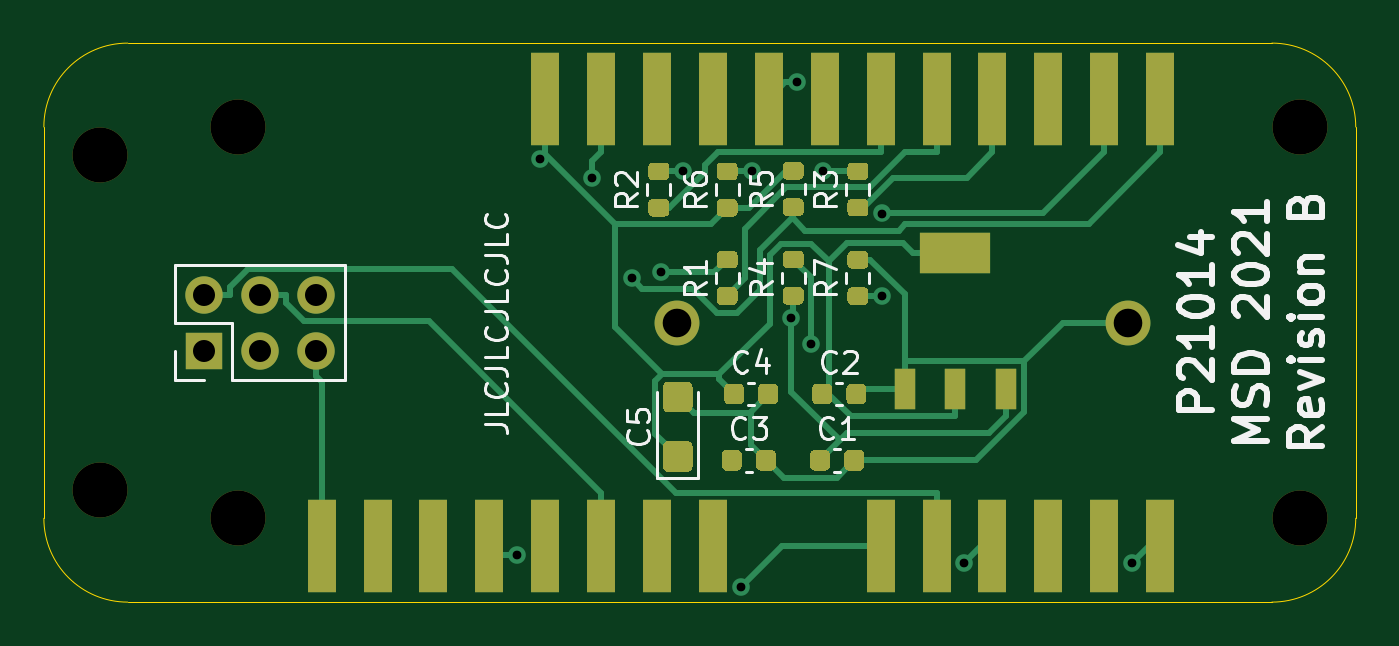
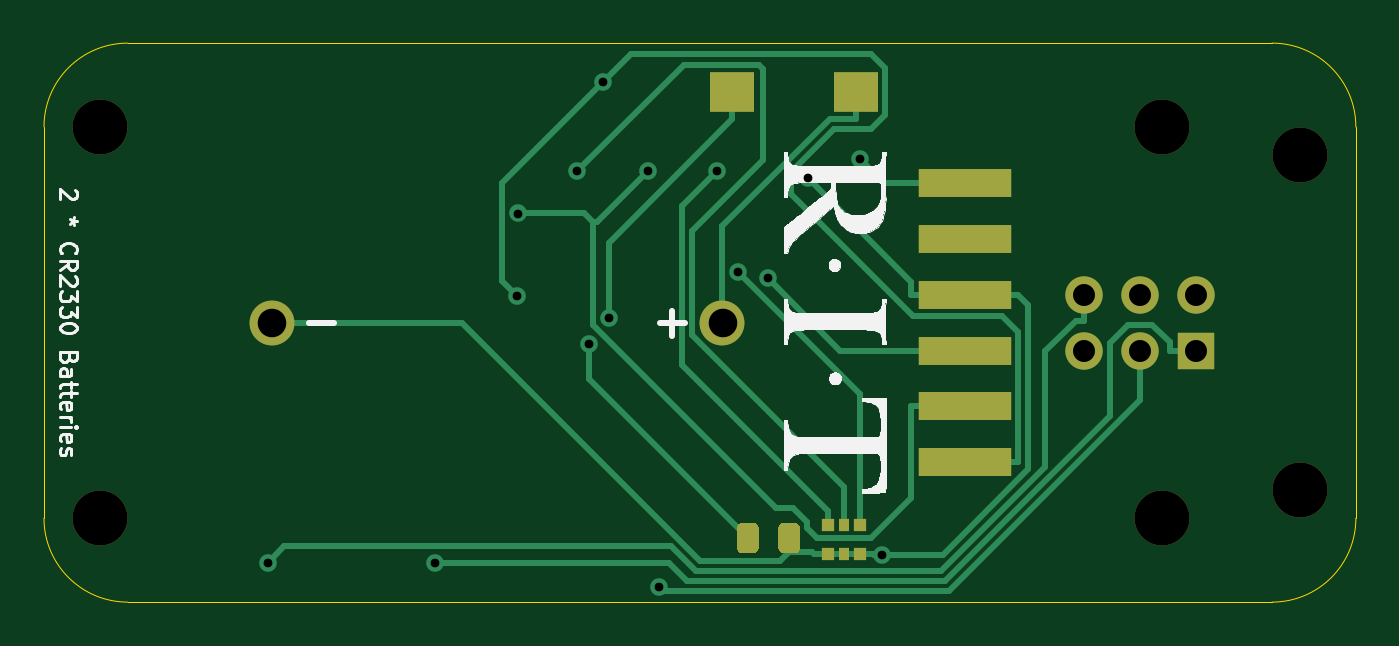
Circuit board: 11 layer files. Board 59.6 x 25.4 mm.
- bottom_copper: p21014-B_Cu.gbr (9221 bytes)
- bottom_mask: p21014-B_Mask.gbr (2296 bytes)
- paste: p21014-B_Paste.gbr (1684 bytes)
- bottom_silk: p21014-B_SilkS.gbr (60985 bytes)
- outline: p21014-Edge_Cuts.gbr (989 bytes)
- top_copper: p21014-F_Cu.gbr (21256 bytes)
- top_mask: p21014-F_Mask.gbr (10303 bytes)
- paste: p21014-F_Paste.gbr (9691 bytes)
- top_silk: p21014-F_SilkS.gbr (18916 bytes)
- drill: p21014-NPTH.drl (378 bytes)
- drill: p21014-PTH.drl (685 bytes)

=== bottom_copper: p21014-B_Cu.gbr (9221 bytes, source omitted) ===
=== bottom_mask: p21014-B_Mask.gbr ===
%TF.GenerationSoftware,KiCad,Pcbnew,(5.1.9)-1*%
%TF.CreationDate,2021-09-30T02:45:08-04:00*%
%TF.ProjectId,p21014,70323130-3134-42e6-9b69-6361645f7063,rev?*%
%TF.SameCoordinates,Original*%
%TF.FileFunction,Soldermask,Bot*%
%TF.FilePolarity,Negative*%
%FSLAX46Y46*%
G04 Gerber Fmt 4.6, Leading zero omitted, Abs format (unit mm)*
G04 Created by KiCad (PCBNEW (5.1.9)-1) date 2021-09-30 02:45:08*
%MOMM*%
%LPD*%
G01*
G04 APERTURE LIST*
%ADD10C,2.500000*%
%ADD11C,2.040000*%
%ADD12R,0.600000X0.600000*%
%ADD13R,0.500000X0.600000*%
%ADD14R,4.200000X1.270000*%
%ADD15R,1.700000X1.700000*%
%ADD16O,1.700000X1.700000*%
%ADD17R,2.000000X1.800000*%
G04 APERTURE END LIST*
%TO.C,D2*%
G36*
G01*
X194360000Y-70406250D02*
X194360000Y-69493750D01*
G75*
G02*
X194603750Y-69250000I243750J0D01*
G01*
X195091250Y-69250000D01*
G75*
G02*
X195335000Y-69493750I0J-243750D01*
G01*
X195335000Y-70406250D01*
G75*
G02*
X195091250Y-70650000I-243750J0D01*
G01*
X194603750Y-70650000D01*
G75*
G02*
X194360000Y-70406250I0J243750D01*
G01*
G37*
G36*
G01*
X192485000Y-70406250D02*
X192485000Y-69493750D01*
G75*
G02*
X192728750Y-69250000I243750J0D01*
G01*
X193216250Y-69250000D01*
G75*
G02*
X193460000Y-69493750I0J-243750D01*
G01*
X193460000Y-70406250D01*
G75*
G02*
X193216250Y-70650000I-243750J0D01*
G01*
X192728750Y-70650000D01*
G75*
G02*
X192485000Y-70406250I0J243750D01*
G01*
G37*
%TD*%
D10*
%TO.C,MH5*%
X169760000Y-67780000D03*
%TD*%
%TO.C,MH6*%
X169760000Y-52540000D03*
%TD*%
%TO.C,MH4*%
X224290000Y-69050000D03*
%TD*%
%TO.C,MH3*%
X176030000Y-69050000D03*
%TD*%
%TO.C,MH2*%
X224290000Y-51270000D03*
%TD*%
%TO.C,MH1*%
X176030000Y-51270000D03*
%TD*%
D11*
%TO.C,BT1*%
X216490000Y-60160000D03*
X196000000Y-60160000D03*
%TD*%
D12*
%TO.C,D1*%
X189740000Y-70690000D03*
X189740000Y-69340000D03*
X191190000Y-69340000D03*
X191200000Y-70690000D03*
D13*
X190470000Y-70690000D03*
X190480000Y-69340000D03*
%TD*%
D14*
%TO.C,J1*%
X185000000Y-63970000D03*
X185000000Y-66510000D03*
X185000000Y-58890000D03*
X185000000Y-61430000D03*
X185000000Y-56350000D03*
X185000000Y-53810000D03*
%TD*%
D15*
%TO.C,J3*%
X174500000Y-61430000D03*
D16*
X174500000Y-58890000D03*
X177040000Y-61430000D03*
X177040000Y-58890000D03*
X179580000Y-61430000D03*
X179580000Y-58890000D03*
%TD*%
D17*
%TO.C,SW1*%
X189950000Y-49670000D03*
X195550000Y-49670000D03*
%TD*%
M02*

=== paste: p21014-B_Paste.gbr ===
%TF.GenerationSoftware,KiCad,Pcbnew,(5.1.9)-1*%
%TF.CreationDate,2021-09-30T02:45:08-04:00*%
%TF.ProjectId,p21014,70323130-3134-42e6-9b69-6361645f7063,rev?*%
%TF.SameCoordinates,Original*%
%TF.FileFunction,Paste,Bot*%
%TF.FilePolarity,Positive*%
%FSLAX46Y46*%
G04 Gerber Fmt 4.6, Leading zero omitted, Abs format (unit mm)*
G04 Created by KiCad (PCBNEW (5.1.9)-1) date 2021-09-30 02:45:08*
%MOMM*%
%LPD*%
G01*
G04 APERTURE LIST*
%ADD10R,0.600000X0.600000*%
%ADD11R,0.500000X0.600000*%
%ADD12R,4.200000X1.270000*%
%ADD13R,2.000000X1.800000*%
G04 APERTURE END LIST*
%TO.C,D2*%
G36*
G01*
X194360000Y-70406250D02*
X194360000Y-69493750D01*
G75*
G02*
X194603750Y-69250000I243750J0D01*
G01*
X195091250Y-69250000D01*
G75*
G02*
X195335000Y-69493750I0J-243750D01*
G01*
X195335000Y-70406250D01*
G75*
G02*
X195091250Y-70650000I-243750J0D01*
G01*
X194603750Y-70650000D01*
G75*
G02*
X194360000Y-70406250I0J243750D01*
G01*
G37*
G36*
G01*
X192485000Y-70406250D02*
X192485000Y-69493750D01*
G75*
G02*
X192728750Y-69250000I243750J0D01*
G01*
X193216250Y-69250000D01*
G75*
G02*
X193460000Y-69493750I0J-243750D01*
G01*
X193460000Y-70406250D01*
G75*
G02*
X193216250Y-70650000I-243750J0D01*
G01*
X192728750Y-70650000D01*
G75*
G02*
X192485000Y-70406250I0J243750D01*
G01*
G37*
%TD*%
D10*
%TO.C,D1*%
X189740000Y-70690000D03*
X189740000Y-69340000D03*
X191190000Y-69340000D03*
X191200000Y-70690000D03*
D11*
X190470000Y-70690000D03*
X190480000Y-69340000D03*
%TD*%
D12*
%TO.C,J1*%
X185000000Y-63970000D03*
X185000000Y-66510000D03*
X185000000Y-58890000D03*
X185000000Y-61430000D03*
X185000000Y-56350000D03*
X185000000Y-53810000D03*
%TD*%
D13*
%TO.C,SW1*%
X189950000Y-49670000D03*
X195550000Y-49670000D03*
%TD*%
M02*

=== bottom_silk: p21014-B_SilkS.gbr (60985 bytes, source omitted) ===
=== outline: p21014-Edge_Cuts.gbr ===
%TF.GenerationSoftware,KiCad,Pcbnew,(5.1.9)-1*%
%TF.CreationDate,2021-09-30T02:45:08-04:00*%
%TF.ProjectId,p21014,70323130-3134-42e6-9b69-6361645f7063,rev?*%
%TF.SameCoordinates,Original*%
%TF.FileFunction,Profile,NP*%
%FSLAX46Y46*%
G04 Gerber Fmt 4.6, Leading zero omitted, Abs format (unit mm)*
G04 Created by KiCad (PCBNEW (5.1.9)-1) date 2021-09-30 02:45:08*
%MOMM*%
%LPD*%
G01*
G04 APERTURE LIST*
%TA.AperFunction,Profile*%
%ADD10C,0.050000*%
%TD*%
G04 APERTURE END LIST*
D10*
X167220000Y-69050000D02*
X167220000Y-51270000D01*
X171030000Y-72860000D02*
G75*
G02*
X167220000Y-69050000I0J3810000D01*
G01*
X167220000Y-51270000D02*
G75*
G02*
X171030000Y-47460000I3810000J0D01*
G01*
X226830000Y-69050000D02*
G75*
G02*
X223020000Y-72860000I-3810000J0D01*
G01*
X223020000Y-47460000D02*
G75*
G02*
X226830000Y-51270000I0J-3810000D01*
G01*
X226830000Y-69050000D02*
X226830000Y-51270000D01*
X171030000Y-72860000D02*
X223020000Y-72860000D01*
X171030000Y-47460000D02*
X223020000Y-47460000D01*
M02*

=== top_copper: p21014-F_Cu.gbr (21256 bytes, source omitted) ===
=== top_mask: p21014-F_Mask.gbr (10303 bytes, source omitted) ===
=== paste: p21014-F_Paste.gbr (9691 bytes, source omitted) ===
=== top_silk: p21014-F_SilkS.gbr (18916 bytes, source omitted) ===
=== drill: p21014-NPTH.drl ===
M48
; DRILL file {KiCad (5.1.9)-1} date 09/30/21 02:45:11
; FORMAT={-:-/ absolute / inch / decimal}
; #@! TF.CreationDate,2021-09-30T02:45:11-04:00
; #@! TF.GenerationSoftware,Kicad,Pcbnew,(5.1.9)-1
; #@! TF.FileFunction,NonPlated,1,2,NPTH
FMAT,2
INCH
T1C0.0984
%
G90
G05
T1
X6.6835Y-2.0685
X6.6835Y-2.6685
X6.9303Y-2.0185
X6.9303Y-2.7185
X8.8303Y-2.0185
X8.8303Y-2.7185
T0
M30

=== drill: p21014-PTH.drl ===
M48
; DRILL file {KiCad (5.1.9)-1} date 09/30/21 02:45:11
; FORMAT={-:-/ absolute / inch / decimal}
; #@! TF.CreationDate,2021-09-30T02:45:11-04:00
; #@! TF.GenerationSoftware,Kicad,Pcbnew,(5.1.9)-1
; #@! TF.FileFunction,Plated,1,2,PTH
FMAT,2
INCH
T1C0.0157
T2C0.0394
T3C0.0512
%
G90
G05
T1
X7.4303Y-2.7835
X7.4704Y-2.0752
X7.5642Y-2.1097
X7.6354Y-2.2892
X7.6879Y-2.2788
X7.7263Y-2.098
X7.8303Y-2.8415
X7.8504Y-2.098
X7.9204Y-2.361
X7.9303Y-1.9387
X7.9556Y-2.4076
X7.9765Y-2.0978
X8.0823Y-2.1733
X8.0837Y-2.3213
X8.2303Y-2.7983
X8.5303Y-2.7983
T2
X6.8701Y-2.3185
X6.8701Y-2.4185
X6.9701Y-2.3185
X6.9701Y-2.4185
X7.0701Y-2.3185
X7.0701Y-2.4185
T3
X7.7165Y-2.3685
X8.5232Y-2.3685
T0
M30

